Run: headless pygame with SDL's dummy video driver; simulated clock (each Clock.tick advances the game by its frame time, no real sleeping); random seed 0; keys injected as events and as key.get_pressed() state; no mouse input.
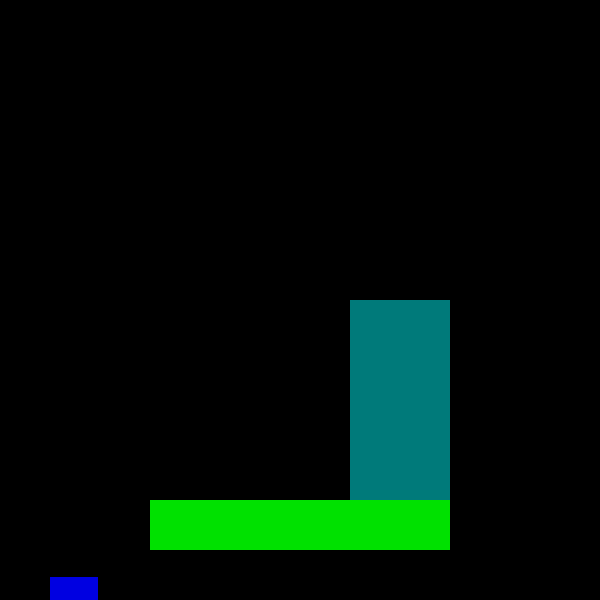
Frame 1 of 4 · flips 1–60 · no input
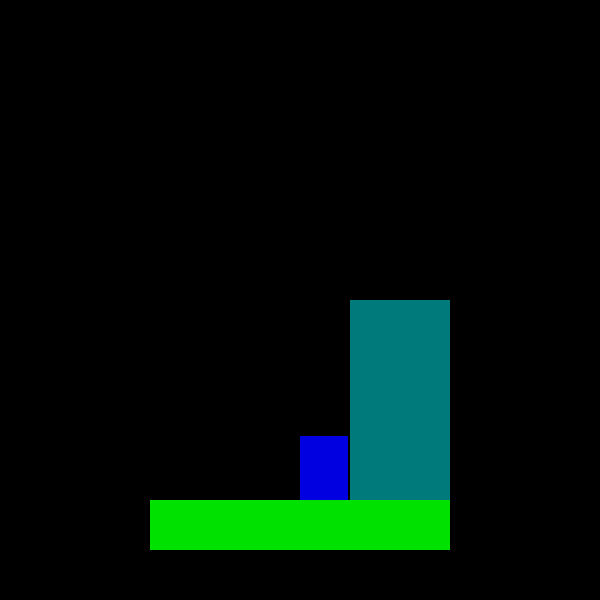
Frame 2 of 4 · flips 61–180 · tapped SPACE, RETURN · held RIGHT (→), D
Frame 3 of 4 · flips 181–300 · held DOWN (↓), S · screen unchanged from frame 2, image omitted
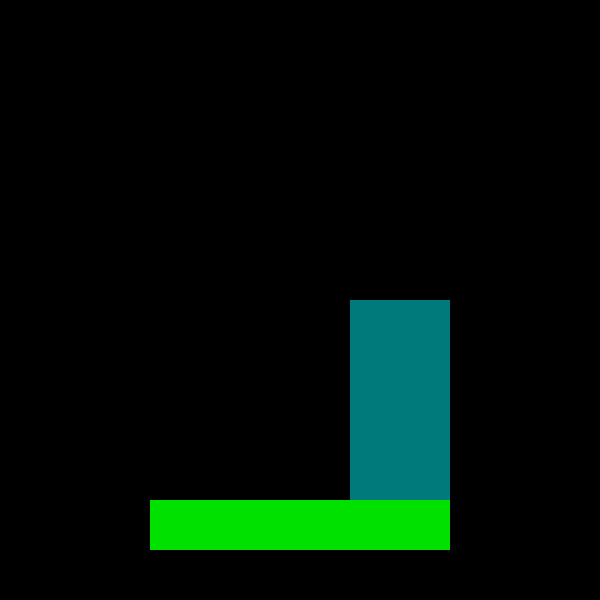
Frame 4 of 4 · flips 301–420 · held LEFT (←), A, UP (↑), W

The pygame program that drew these frames:

import pygame
import math
import random

WindowSize = 600
pygame.init()
window = pygame.display.set_mode((WindowSize, WindowSize))
clock = pygame.time.Clock()

class point:
    def __init__(self, x,y):
        self.x = x
        self.y = y

class Player:
    velocity = point(0,0)
    def __init__(self, p1, s, color):
        self.p1 = p1
        self.color = color
        self.p2 = point(p1.x + s.x, p1.y + s.y)
        self.s = s
    def updatePlayer(self):
        self.p2 = point(self.p1.x + self.s.x, self.p1.y + self.s.y)

class Platform:
    def __init__(self, p1, p2, color):
        self.p1 = p1
        self.color = color
        self.p2 = p2
        self.s = point(p2.x-p1.x, p2.y-p1.y)
        
    def rectOverlap(self):
        if self.p1.x > player.p2.x or player.p1.x > self.p2.x:
            return False
        if self.p1.y > player.p2.y or player.p1.y > self.p2.y:
            return False
        
        return True

player = Player(point(50,50), point(48,64), (0,0,225))

Platforms = [Platform(point(350,300), point(450, 550), (0,122,122)), Platform(point(150,500), point(450, 550), (0,225,0))]

def Draw():
    window.fill((0, 0, 0))
    
    for i in range(len(Platforms)):
        pygame.draw.rect(window, Platforms[i].color, pygame.Rect(Platforms[i].p1.x, Platforms[i].p1.y, 
                                                                 Platforms[i].s.x, Platforms[i].s.y))
    pygame.draw.rect(window, player.color, pygame.Rect(player.p1.x, player.p1.y, player.s.x, player.s.y))
    
    pygame.display.flip()

def CheckColl():
    coll = False
    
    player.updatePlayer()

    Horizontal = False
    Vertical = False
    
    for i in range(len(Platforms)):
        test = Platforms[i].rectOverlap()
        if test or player.p1.y > WindowSize - player.s.y:
            coll = True
            
            if test:
                if Platforms[i].p1.x < player.p2.x or player.p1.x < Platforms[i].p2.x:
                    Horizontal = True
                if Platforms[i].p1.y < player.p2.y or player.p1.y < Platforms[i].p2.y:
                    Vertical = True
            else:
                Vertical = True
            
    return coll, Horizontal, Vertical

run = True
while run:
    coll, collHorizontal, collVertical = CheckColl()
    
    for event in pygame.event.get():
        if event.type == pygame.QUIT:
            run = False    
        if event.type == pygame.KEYDOWN:
            if event.key == pygame.K_RIGHT:
                player.velocity.x += 5
            if event.key == pygame.K_LEFT:
                player.velocity.x -= 5
            
            if event.key == pygame.K_SPACE:
                if collVertical:
                    player.velocity.y = -15
                    
        elif event.type == pygame.KEYUP:
            if event.key == pygame.K_RIGHT:
                player.velocity.x -= 5
            if event.key == pygame.K_LEFT:
                player.velocity.x += 5
    
    player.p1.x += player.velocity.x
    
    if not collVertical:
        player.velocity.y += 1
        
    player.p1.y += player.velocity.y
    
    if collVertical and player.velocity.y > 0:
        player.velocity.y = 0
        
        player.p1.y -= 1
        while CheckColl()[1]:
            player.p1.y -= 1
        player.p1.y += 1
    
    if collHorizontal:
        player.p1.y -= 1
        while CheckColl()[2]:
            player.p1.x -= player.velocity.x
            if player.velocity.x == 0:
                break 
        player.p1.y += 1

    Draw()
    
    clock.tick(30)
pygame.quit()
exit()
